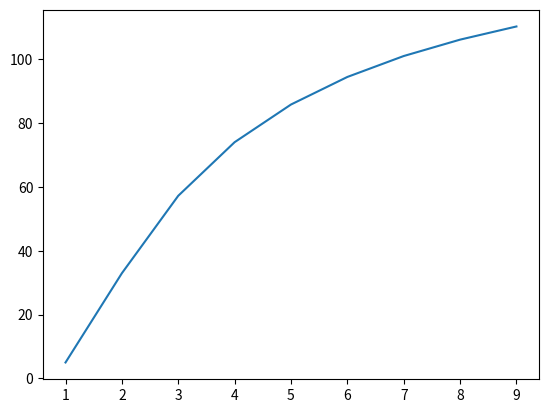

The matplotlib source for this figure:
#!/usr/bin/env python3
import math
import matplotlib.pyplot as plt
#numeryczne calkowanie e^x
def calka(n):
    #n=10
    sum_area=0
    a=5/n
    for i in range(n):
        x=a*i
        b=math.exp(x)
        p=a*b
        sum_area+=p
    return sum_area
wynik=calka(250)
print("Wynik całki: ",wynik)
error=(147.413-wynik)/147.413*100
print("Error: ",error)
#plot
x=[]
y=[]
for i in range(1,10):
    x.append(i)
    y.append(calka(i))
plt.plot(x,y)
plt.show()
